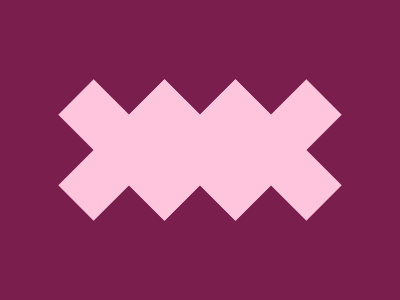

Reproduce this picture with HTML and CSS.

<div class="x"></div>
<div class="x"></div>
<div class="x"></div>
<style>
  body {
    margin: 0;
    background: #791E4D;
    display: flex;
    justify-content: center;
    align-items: center;
    gap: 1.3rem;
    height: 100vh;
  }
  .x {
    position: relative;
    transform: rotate(45deg);
  }
  .x, .x:after {
    background: #FFC5DD;
    width: 50px;
    height: 150px;
  }
  .x:after {
    content: '';
    position: absolute;
    top: 0;
    transform: rotate(90deg);
  }
</style>